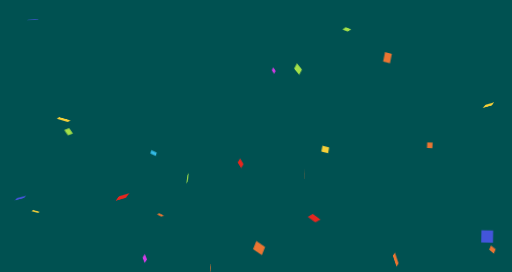
t = 0.00 s
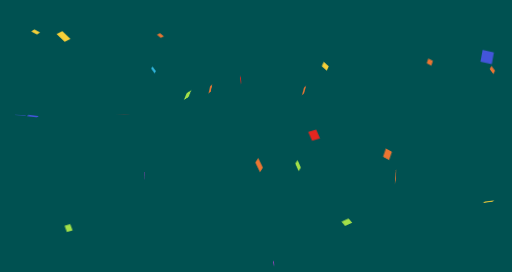
t = 1.40 s
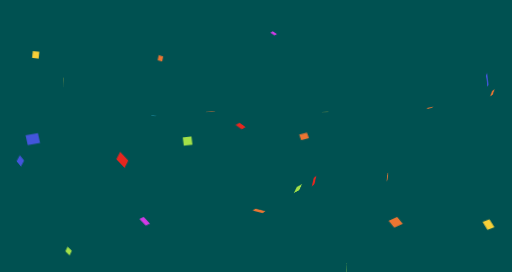
t = 1.73 s
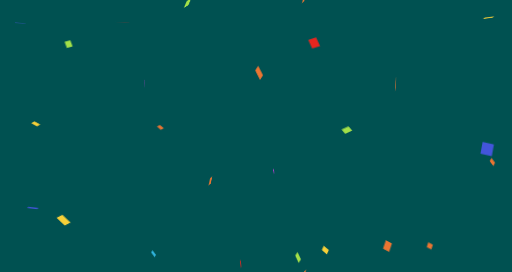
t = 2.73 s
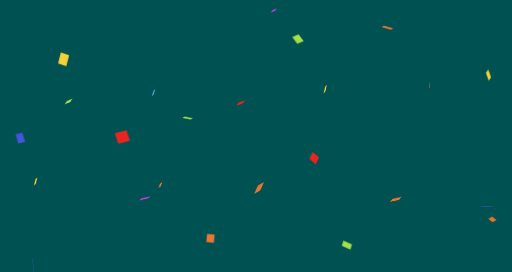
t = 3.56 s
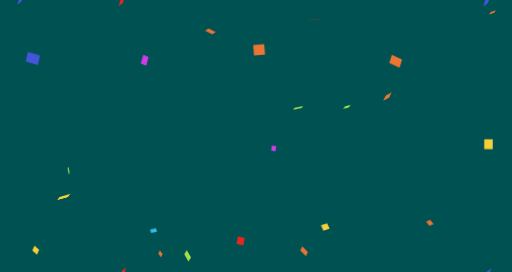
t = 4.56 s

The animated SVG that drew these frames (rendered in a browser with its animation timeline set to each time). Animation: 1 CSS @keyframes rule; one cycle of 5.40 s, repeats indefinitely.

<svg xmlns="http://www.w3.org/2000/svg" xmlns:xlink="http://www.w3.org/1999/xlink" style="margin: auto; background: #005151; display: block; z-index: 1; position: relative; shape-rendering: auto;" width="1536" height="817" preserveAspectRatio="xMidYMid" viewBox="0 0 1536 817">
<g transform="translate(768,408.5) scale(1,1) translate(-768,-408.5)"><style type="text/css">
  @keyframes ld-fall {
    0%    { transform: translate(0,0px) rotate3d(1,1,1,0deg); }
    16.6% { transform: translate(0,138.16666666666666px) rotate3d(1,1,1,180deg); }
    33.3% { transform: translate(0,276.3333333333333px) rotate3d(1,1,1,360deg); }
    50.0% { transform: translate(0,414.5px) rotate3d(1,1,1,540deg); }
    66.6% { transform: translate(0,552.6666666666666px) rotate3d(1,1,1,720deg); }
    83.3% { transform: translate(0,690.8333333333334px) rotate3d(1,1,1,900deg); }
    100%  { transform: translate(0,829px) rotate3d(1,1,1,1080deg) ; }
  }
  .ld.ld-fall {
    animation: ld-fall 4s linear infinite;
  }
  .ld.ld-fall2 {
    animation: ld-fall 4s linear infinite;
    animation-fill-mode: forwards;
  }
</style>
  <g transform="translate(0 709.0102872229528)"><g transform="translate(190.0981025165113 0)">
<g class="ld ld-fall2" style="animation-delay:-1.1547294747789407s;animation-duration:2s">
<rect x="-3.8806971470387053" y="-5.198154664277457" width="7.7613942940774105" height="10.396309328554914" style="transform:scale(3.4460864157201856)" fill="#f7d038"></rect>
</g></g><g transform="translate(1462.4732742088777 0)">
<g class="ld ld-fall2" style="animation-delay:-0.006856976580001728s;animation-duration:4s">
<rect x="-5.096658171425183" y="-5.299534149607193" width="10.193316342850366" height="10.599068299214386" style="transform:scale(3.4597827308251548)" fill="#4355db"></rect>
</g></g><g transform="translate(433.7591909312491 0)">
<g class="ld ld-fall2" style="animation-delay:-0.16290226031677024s;animation-duration:2s">
<rect x="-3.556532141007431" y="-5.781796767855784" width="7.113064282014862" height="11.563593535711568" style="transform:scale(2.52979928422772)" fill="#d23be7"></rect>
</g></g><g transform="translate(1478.0912608010901 0)">
<g class="ld ld-fall2" style="animation-delay:-0.19454168001783145s;animation-duration:4s">
<rect x="-3.710020862704423" y="-3.2982701636876595" width="7.420041725408846" height="6.596540327375319" style="transform:scale(2.5845412455647434)" fill="#eb7532"></rect>
</g></g><g transform="translate(942.7010622749518 0)">
<g class="ld ld-fall2" style="animation-delay:-1.8703265191518148s;animation-duration:2s">
<rect x="-5.302511734984951" y="-5.835225698428507" width="10.605023469969902" height="11.670451396857015" style="transform:scale(2.5323113665564865)" fill="#e6261f"></rect>
</g></g><g transform="translate(821.2396143600732 0)">
<g class="ld ld-fall2" style="animation-delay:-0.8006871420085608s;animation-duration:2s">
<rect x="-4.030830143848494" y="-4.738753901044782" width="8.061660287696988" height="9.477507802089564" style="transform:scale(1.6527483017575153)" fill="#d23be7"></rect>
</g></g><g transform="translate(106.42595517689278 0)">
<g class="ld ld-fall2" style="animation-delay:-3.6424875994103285s;animation-duration:4s">
<rect x="-4.600508970064455" y="-4.827502016254671" width="9.20101794012891" height="9.655004032509343" style="transform:scale(2.1461775915967385)" fill="#f7d038"></rect>
</g></g><g transform="translate(976.1202622701029 0)">
<g class="ld ld-fall2" style="animation-delay:-1.3715181180573999s;animation-duration:2s">
<rect x="-4.444214235145132" y="-3.8467524896734804" width="8.888428470290265" height="7.693504979346961" style="transform:scale(2.38081127755398)" fill="#f7d038"></rect>
</g></g><g transform="translate(1041.0485791981996 0)">
<g class="ld ld-fall2" style="animation-delay:-0.5012602661391332s;animation-duration:2s">
<rect x="-5.767303723447219" y="-3.497410805658647" width="11.534607446894437" height="6.994821611317294" style="transform:scale(2.532338204289735)" fill="#a3e048"></rect>
</g></g><g transform="translate(1290.108563784337 0)">
<g class="ld ld-fall2" style="animation-delay:-1.3411734007249705s;animation-duration:2s">
<rect x="-5.042473567579443" y="-5.2249763373870515" width="10.084947135158886" height="10.449952674774103" style="transform:scale(1.602648286804655)" fill="#eb7532"></rect>
</g></g><g transform="translate(60.18376684611576 0)">
<g class="ld ld-fall2" style="animation-delay:-1.724773411571023s;animation-duration:2s">
<rect x="-4.120327380416794" y="-5.642431750268919" width="8.240654760833587" height="11.284863500537838" style="transform:scale(2.623962925032097)" fill="#4355db"></rect>
</g></g><g transform="translate(366.6123442872098 0)">
<g class="ld ld-fall2" style="animation-delay:-1.717283336247145s;animation-duration:2s">
<rect x="-5.649936331979383" y="-5.092231546111499" width="11.299872663958766" height="10.184463092222998" style="transform:scale(3.3626255381511183)" fill="#e6261f"></rect>
</g></g><g transform="translate(777.3298315245703 0)">
<g class="ld ld-fall2" style="animation-delay:-0.0869974099332409s;animation-duration:2s">
<rect x="-4.803850320785488" y="-4.519480920103297" width="9.607700641570975" height="9.038961840206595" style="transform:scale(3.4725000599820937)" fill="#eb7532"></rect>
</g></g><g transform="translate(1187.657145511088 0)">
<g class="ld ld-fall2" style="animation-delay:-0.17007672349547187s;animation-duration:2s">
<rect x="-5.159233418017076" y="-4.129348081442153" width="10.318466836034151" height="8.258696162884306" style="transform:scale(3.4170959419456324)" fill="#eb7532"></rect>
</g></g><g transform="translate(631.3037644515824 0)">
<g class="ld ld-fall2" style="animation-delay:-0.4690983444612753s;animation-duration:4s">
<rect x="-5.053521015009782" y="-5.436790837887719" width="10.107042030019564" height="10.873581675775439" style="transform:scale(2.2680759454205432)" fill="#eb7532"></rect>
</g></g><g transform="translate(1162.9544563940824 0)">
<g class="ld ld-fall2" style="animation-delay:-1.415092930612155s;animation-duration:4s">
<rect x="-4.358167153736341" y="-5.992899764312439" width="8.716334307472682" height="11.985799528624877" style="transform:scale(2.4701762056775496)" fill="#eb7532"></rect>
</g></g><g transform="translate(1466.324989719098 0)">
<g class="ld ld-fall2" style="animation-delay:-2.103640463356583s;animation-duration:4s">
<rect x="-3.692213744003171" y="-4.26051150944878" width="7.384427488006342" height="8.52102301889756" style="transform:scale(3.4639126471037907)" fill="#f7d038"></rect>
</g></g><g transform="translate(205.12752217412992 0)">
<g class="ld ld-fall2" style="animation-delay:-2.4865126733592122s;animation-duration:4s">
<rect x="-5.121011121357483" y="-5.618203027613512" width="10.242022242714967" height="11.236406055227024" style="transform:scale(1.8395639070197944)" fill="#a3e048"></rect>
</g></g><g transform="translate(480.954032267936 0)">
<g class="ld ld-fall2" style="animation-delay:-3.69415158656275s;animation-duration:4s">
<rect x="-4.107598018477354" y="-4.540470798322271" width="8.215196036954708" height="9.080941596644543" style="transform:scale(1.7488173862750687)" fill="#eb7532"></rect>
</g></g><g transform="translate(562.5858038327555 0)">
<g class="ld ld-fall2" style="animation-delay:-1.5802479453715437s;animation-duration:2s">
<rect x="-5.136917263656848" y="-4.957986580986453" width="10.273834527313696" height="9.915973161972905" style="transform:scale(2.5716425407696395)" fill="#a3e048"></rect>
</g></g><g transform="translate(894.270602930324 0)">
<g class="ld ld-fall2" style="animation-delay:-1.5801746377881187s;animation-duration:4s">
<rect x="-3.651836927344176" y="-3.8346966137386453" width="7.303673854688352" height="7.669393227477291" style="transform:scale(3.471859824612676)" fill="#a3e048"></rect>
</g></g><g transform="translate(912.4496131895388 0)">
<g class="ld ld-fall2" style="animation-delay:-1.547038212911152s;animation-duration:2s">
<rect x="-5.106024264857836" y="-3.6016781678599665" width="10.212048529715672" height="7.203356335719933" style="transform:scale(2.4880027757883294)" fill="#eb7532"></rect>
</g></g><g transform="translate(721.8066128877509 0)">
<g class="ld ld-fall2" style="animation-delay:-1.4719088587252411s;animation-duration:2s">
<rect x="-3.1939996482172903" y="-3.587169654926856" width="6.387999296434581" height="7.174339309853712" style="transform:scale(3.281269020021125)" fill="#e6261f"></rect>
</g></g><g transform="translate(97.85666910580812 0)">
<g class="ld ld-fall2" style="animation-delay:-0.862828290023816s;animation-duration:4s">
<rect x="-5.887206995356043" y="-4.658557684519236" width="11.774413990712086" height="9.317115369038472" style="transform:scale(3.283741861152008)" fill="#4355db"></rect>
</g></g><g transform="translate(460.31557077662626 0)">
<g class="ld ld-fall2" style="animation-delay:-1.3976606351130294s;animation-duration:2s">
<rect x="-5.638673570930409" y="-3.366948973519503" width="11.277347141860819" height="6.733897947039006" style="transform:scale(1.6452498258345205)" fill="#34bbe6"></rect>
</g></g></g>
  <g transform="translate(0 -119.9897127770472)"><g transform="translate(190.0981025165113 0)">
<g class="ld ld-fall" style="animation-delay:-1.1547294747789407s;animation-duration:2s">
<rect x="-3.8806971470387053" y="-5.198154664277457" width="7.7613942940774105" height="10.396309328554914" style="transform:scale(3.4460864157201856)" fill="#f7d038"></rect>
</g></g><g transform="translate(1462.4732742088777 0)">
<g class="ld ld-fall" style="animation-delay:-0.006856976580001728s;animation-duration:4s">
<rect x="-5.096658171425183" y="-5.299534149607193" width="10.193316342850366" height="10.599068299214386" style="transform:scale(3.4597827308251548)" fill="#4355db"></rect>
</g></g><g transform="translate(433.7591909312491 0)">
<g class="ld ld-fall" style="animation-delay:-0.16290226031677024s;animation-duration:2s">
<rect x="-3.556532141007431" y="-5.781796767855784" width="7.113064282014862" height="11.563593535711568" style="transform:scale(2.52979928422772)" fill="#d23be7"></rect>
</g></g><g transform="translate(1478.0912608010901 0)">
<g class="ld ld-fall" style="animation-delay:-0.19454168001783145s;animation-duration:4s">
<rect x="-3.710020862704423" y="-3.2982701636876595" width="7.420041725408846" height="6.596540327375319" style="transform:scale(2.5845412455647434)" fill="#eb7532"></rect>
</g></g><g transform="translate(942.7010622749518 0)">
<g class="ld ld-fall" style="animation-delay:-1.8703265191518148s;animation-duration:2s">
<rect x="-5.302511734984951" y="-5.835225698428507" width="10.605023469969902" height="11.670451396857015" style="transform:scale(2.5323113665564865)" fill="#e6261f"></rect>
</g></g><g transform="translate(821.2396143600732 0)">
<g class="ld ld-fall" style="animation-delay:-0.8006871420085608s;animation-duration:2s">
<rect x="-4.030830143848494" y="-4.738753901044782" width="8.061660287696988" height="9.477507802089564" style="transform:scale(1.6527483017575153)" fill="#d23be7"></rect>
</g></g><g transform="translate(106.42595517689278 0)">
<g class="ld ld-fall" style="animation-delay:-3.6424875994103285s;animation-duration:4s">
<rect x="-4.600508970064455" y="-4.827502016254671" width="9.20101794012891" height="9.655004032509343" style="transform:scale(2.1461775915967385)" fill="#f7d038"></rect>
</g></g><g transform="translate(976.1202622701029 0)">
<g class="ld ld-fall" style="animation-delay:-1.3715181180573999s;animation-duration:2s">
<rect x="-4.444214235145132" y="-3.8467524896734804" width="8.888428470290265" height="7.693504979346961" style="transform:scale(2.38081127755398)" fill="#f7d038"></rect>
</g></g><g transform="translate(1041.0485791981996 0)">
<g class="ld ld-fall" style="animation-delay:-0.5012602661391332s;animation-duration:2s">
<rect x="-5.767303723447219" y="-3.497410805658647" width="11.534607446894437" height="6.994821611317294" style="transform:scale(2.532338204289735)" fill="#a3e048"></rect>
</g></g><g transform="translate(1290.108563784337 0)">
<g class="ld ld-fall" style="animation-delay:-1.3411734007249705s;animation-duration:2s">
<rect x="-5.042473567579443" y="-5.2249763373870515" width="10.084947135158886" height="10.449952674774103" style="transform:scale(1.602648286804655)" fill="#eb7532"></rect>
</g></g><g transform="translate(60.18376684611576 0)">
<g class="ld ld-fall" style="animation-delay:-1.724773411571023s;animation-duration:2s">
<rect x="-4.120327380416794" y="-5.642431750268919" width="8.240654760833587" height="11.284863500537838" style="transform:scale(2.623962925032097)" fill="#4355db"></rect>
</g></g><g transform="translate(366.6123442872098 0)">
<g class="ld ld-fall" style="animation-delay:-1.717283336247145s;animation-duration:2s">
<rect x="-5.649936331979383" y="-5.092231546111499" width="11.299872663958766" height="10.184463092222998" style="transform:scale(3.3626255381511183)" fill="#e6261f"></rect>
</g></g><g transform="translate(777.3298315245703 0)">
<g class="ld ld-fall" style="animation-delay:-0.0869974099332409s;animation-duration:2s">
<rect x="-4.803850320785488" y="-4.519480920103297" width="9.607700641570975" height="9.038961840206595" style="transform:scale(3.4725000599820937)" fill="#eb7532"></rect>
</g></g><g transform="translate(1187.657145511088 0)">
<g class="ld ld-fall" style="animation-delay:-0.17007672349547187s;animation-duration:2s">
<rect x="-5.159233418017076" y="-4.129348081442153" width="10.318466836034151" height="8.258696162884306" style="transform:scale(3.4170959419456324)" fill="#eb7532"></rect>
</g></g><g transform="translate(631.3037644515824 0)">
<g class="ld ld-fall" style="animation-delay:-0.4690983444612753s;animation-duration:4s">
<rect x="-5.053521015009782" y="-5.436790837887719" width="10.107042030019564" height="10.873581675775439" style="transform:scale(2.2680759454205432)" fill="#eb7532"></rect>
</g></g><g transform="translate(1162.9544563940824 0)">
<g class="ld ld-fall" style="animation-delay:-1.415092930612155s;animation-duration:4s">
<rect x="-4.358167153736341" y="-5.992899764312439" width="8.716334307472682" height="11.985799528624877" style="transform:scale(2.4701762056775496)" fill="#eb7532"></rect>
</g></g><g transform="translate(1466.324989719098 0)">
<g class="ld ld-fall" style="animation-delay:-2.103640463356583s;animation-duration:4s">
<rect x="-3.692213744003171" y="-4.26051150944878" width="7.384427488006342" height="8.52102301889756" style="transform:scale(3.4639126471037907)" fill="#f7d038"></rect>
</g></g><g transform="translate(205.12752217412992 0)">
<g class="ld ld-fall" style="animation-delay:-2.4865126733592122s;animation-duration:4s">
<rect x="-5.121011121357483" y="-5.618203027613512" width="10.242022242714967" height="11.236406055227024" style="transform:scale(1.8395639070197944)" fill="#a3e048"></rect>
</g></g><g transform="translate(480.954032267936 0)">
<g class="ld ld-fall" style="animation-delay:-3.69415158656275s;animation-duration:4s">
<rect x="-4.107598018477354" y="-4.540470798322271" width="8.215196036954708" height="9.080941596644543" style="transform:scale(1.7488173862750687)" fill="#eb7532"></rect>
</g></g><g transform="translate(562.5858038327555 0)">
<g class="ld ld-fall" style="animation-delay:-1.5802479453715437s;animation-duration:2s">
<rect x="-5.136917263656848" y="-4.957986580986453" width="10.273834527313696" height="9.915973161972905" style="transform:scale(2.5716425407696395)" fill="#a3e048"></rect>
</g></g><g transform="translate(894.270602930324 0)">
<g class="ld ld-fall" style="animation-delay:-1.5801746377881187s;animation-duration:4s">
<rect x="-3.651836927344176" y="-3.8346966137386453" width="7.303673854688352" height="7.669393227477291" style="transform:scale(3.471859824612676)" fill="#a3e048"></rect>
</g></g><g transform="translate(912.4496131895388 0)">
<g class="ld ld-fall" style="animation-delay:-1.547038212911152s;animation-duration:2s">
<rect x="-5.106024264857836" y="-3.6016781678599665" width="10.212048529715672" height="7.203356335719933" style="transform:scale(2.4880027757883294)" fill="#eb7532"></rect>
</g></g><g transform="translate(721.8066128877509 0)">
<g class="ld ld-fall" style="animation-delay:-1.4719088587252411s;animation-duration:2s">
<rect x="-3.1939996482172903" y="-3.587169654926856" width="6.387999296434581" height="7.174339309853712" style="transform:scale(3.281269020021125)" fill="#e6261f"></rect>
</g></g><g transform="translate(97.85666910580812 0)">
<g class="ld ld-fall" style="animation-delay:-0.862828290023816s;animation-duration:4s">
<rect x="-5.887206995356043" y="-4.658557684519236" width="11.774413990712086" height="9.317115369038472" style="transform:scale(3.283741861152008)" fill="#4355db"></rect>
</g></g><g transform="translate(460.31557077662626 0)">
<g class="ld ld-fall" style="animation-delay:-1.3976606351130294s;animation-duration:2s">
<rect x="-5.638673570930409" y="-3.366948973519503" width="11.277347141860819" height="6.733897947039006" style="transform:scale(1.6452498258345205)" fill="#34bbe6"></rect>
</g></g></g></g>
</svg>